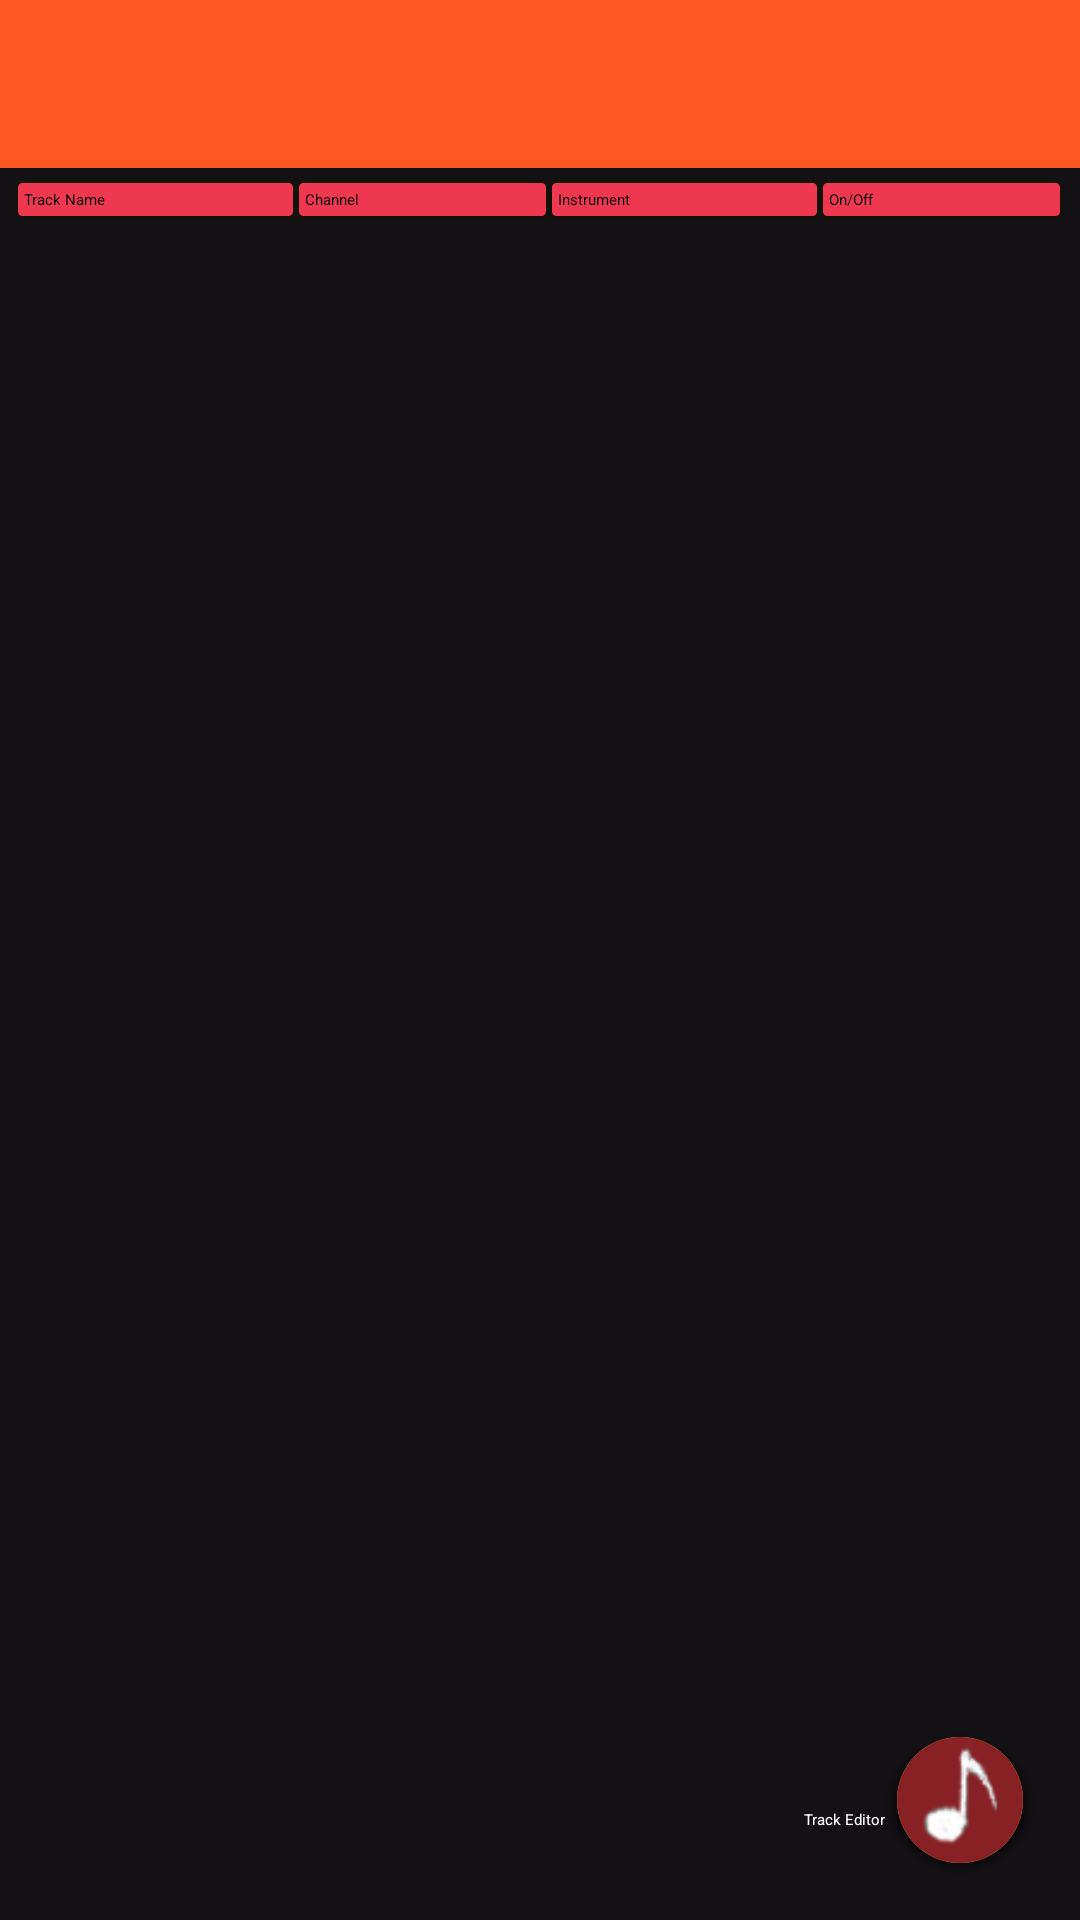

Produce the Android XML layout that renders to this screen, including the resource entries it uses.
<!-- AndroidManifest.xml: application theme LightThemeSelector -->
<!-- res/layout/track_editor.xml -->
<?xml version="1.0" encoding="utf-8"?>
<RelativeLayout xmlns:android="http://schemas.android.com/apk/res/android"
    xmlns:tools="http://schemas.android.com/tools"
    android:layout_width="fill_parent"
    android:layout_height="fill_parent"
    android:id="@+id/trackEditorLayout"
    android:background="#131113"
    tools:context=".TableActivity">
 
    <include
        android:id="@+id/toolbar"
        layout="@layout/tool_bar"></include>
   <FrameLayout
        android:layout_width="match_parent"
        android:layout_height="match_parent"
        android:layout_alignParentEnd="true"
        android:layout_alignParentTop="true"
        android:id="@+id/frameLayout">

        <TableLayout
            android:id="@+id/track_editor_table"
            android:layout_width="match_parent"
            android:layout_height="match_parent"
            android:layout_marginTop="40dp"
            android:layout_marginStart="5dp"
            android:layout_marginEnd="5dp"
            android:layout_gravity="center"
            android:stretchColumns="0,1,2,3" >

            <TableRow
                android:id="@+id/trackcolumns"
                android:layout_width="wrap_content"
                android:layout_height="wrap_content" >

                <TextView
                    android:layout_width="wrap_content"
                	android:layout_height="wrap_content"
                    android:padding="3dip"
                    android:text="@string/trackname" 
                    style="@style/trackFont"
                    android:background="@drawable/tableborder"/>

                <TextView
                    android:layout_width="wrap_content"
                	android:layout_height="wrap_content"
                    android:padding="3dip"
                    android:text="@string/channel" 
                    style="@style/trackFont"
                    android:background="@drawable/tableborder"/>

                <TextView
                    android:layout_width="wrap_content"
                	android:layout_height="wrap_content"
                    android:padding="3dip"
                    android:text="@string/instrument" 
                    style="@style/trackFont"
                    android:background="@drawable/tableborder"/>

                <TextView
                    android:layout_width="wrap_content"
                	android:layout_height="wrap_content"
                    android:padding="3dip"
                    android:text="@string/onoff" 
                    style="@style/trackFont"
                    android:background="@drawable/tableborder"/>
            </TableRow>

        </TableLayout>
        <LinearLayout
            android:layout_width="match_parent"
        	android:layout_height="match_parent"
        	android:gravity="end"
            android:orientation="horizontal">
            <TextView
                    android:layout_width="wrap_content"
                	android:layout_height="wrap_content"
                	android:layout_marginBottom="15dp"
                    android:text="@string/track_editor"
                    android:textColor="#FFFFFF"
                    android:layout_gravity="end|bottom"
                    style="@style/trackFont"/>
            <ImageButton
	            android:layout_marginEnd="15dp"
	            android:layout_marginBottom="15dp"
	            android:layout_width="50dp"
	            android:layout_height="50dp"
	            android:src="@drawable/track_options"
	            android:background="@drawable/circle"
	            android:id="@+id/imageButton"
	            android:layout_gravity="end|bottom" />
        </LinearLayout>
	    
    </FrameLayout>
    
    <LinearLayout
        android:layout_width="match_parent"
        android:layout_height="match_parent"
        android:orientation="vertical"
		android:visibility="gone"
        android:id="@+id/hiddenLayout">
           <ImageButton
				    android:layout_marginEnd="15dp"
				    android:layout_marginTop="70dp"
				    android:layout_width="50dp"
				    android:layout_height="50dp"
				    android:src="@drawable/add_guitar"
				    android:background="@drawable/circle"
				    android:id="@+id/image1"
			        android:layout_gravity="end" />
	        <ImageButton
	            android:layout_marginEnd="15dp"
	            android:layout_width="50dp"
	            android:layout_height="50dp"
	            android:src="@drawable/add_violin"
	            android:background="@drawable/circle"
	            android:id="@+id/image2"
	            android:layout_gravity="end" />
	        <ImageButton
	            android:layout_marginEnd="15dp"
	            android:layout_width="50dp"
	            android:layout_height="50dp"
	            android:src="@drawable/add_drums"
	            android:background="@drawable/circle"
	            android:id="@+id/image3"
	            android:layout_gravity="end" />
	        <ImageButton
	            android:layout_marginEnd="15dp"
	            android:layout_width="50dp"
	            android:layout_height="50dp"
	            android:src="@drawable/add_track"
	            android:background="@drawable/circle"
	            android:id="@+id/image4"
	            android:layout_gravity="end" />
     </LinearLayout>
    
</RelativeLayout>
<!-- res/layout/tool_bar.xml (included above) -->
<?xml version="1.0" encoding="utf-8"?>
 <android.support.v7.widget.Toolbar
   xmlns:android="http://schemas.android.com/apk/res/android"   
   xmlns:app="http://schemas.android.com/apk/res-auto" 
   android:id="@+id/my_toolbar"
   android:layout_width="match_parent"
   android:layout_height="@dimen/abc_action_bar_default_height_material"
   android:background="@color/colorPrimary"
   android:elevation="4dp"
   android:theme="@style/ThemeOverlay.AppCompat.ActionBar"
   app:popupTheme="@style/ThemeOverlay.AppCompat.Light"/>
<!-- resources referenced by this layout -->
<resources>
  <color name="colorPrimary">#FF5722</color>
  <!-- drawable add_drums: png bitmap (drawable-hdpi, 2013 bytes) -->
  <!-- drawable add_guitar: png bitmap (drawable-hdpi, 1746 bytes) -->
  <!-- drawable add_track: png bitmap (drawable-hdpi, 301 bytes) -->
  <!-- drawable add_violin: png bitmap (drawable-hdpi, 1803 bytes) -->
  <!-- drawable circle: vector/xml drawable (drawable-hdpi, 3883 chars, omitted) -->
  <!-- drawable tableborder (drawable-hdpi) -->
  <?xml version="1.0" encoding="UTF-8"?>
    <shape xmlns:android="http://schemas.android.com/apk/res/android">
    <solid android:color="#ED3850"/>
    <stroke android:width="1dp" android:color="#14110D"/>
    <corners android:radius="2dp" />
    <padding android:left="10dp" android:top="5dp"
      android:right="10dp" android:bottom="5dp" />
  </shape>
  <!-- drawable track_options: png bitmap (drawable-hdpi, 1739 bytes) -->
  <string name="channel">Channel</string>
  <string name="instrument">Instrument</string>
  <string name="onoff">On/Off</string>
  <string name="track_editor">Track Editor</string>
  <string name="trackname">Track Name</string>
  <style name="trackFont" parent="@android:style/TextAppearance.Holo">
          <item name="android:layout_width">fill_parent</item>
          <item name="android:layout_height">wrap_content</item>
          <item name="android:textColor">#000000</item>
          <item name="android:fontFamily">sans-serif</item>
     </style>
</resources>
